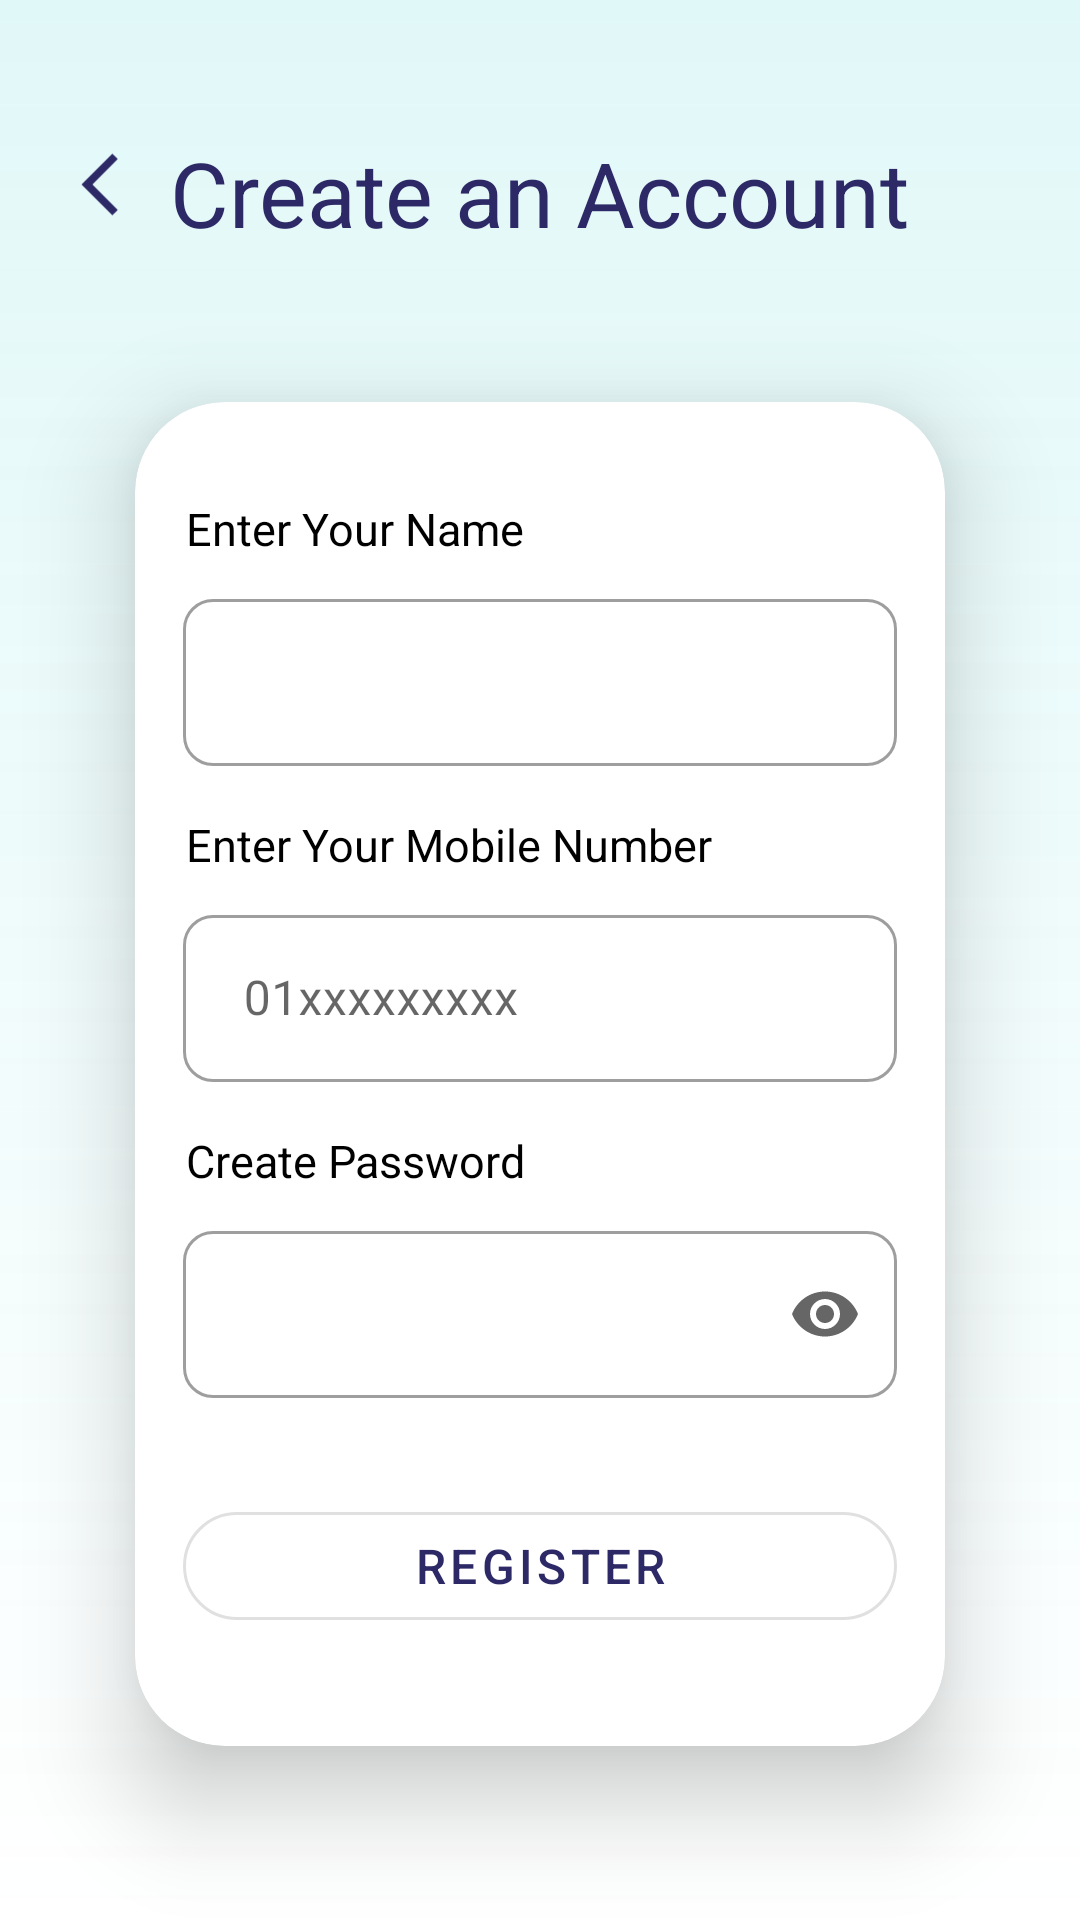

Reconstruct the res/layout file that produces this screen, plus the resources it refers to.
<!-- AndroidManifest.xml: application theme Theme.AnimalHealth -->
<!-- res/layout/fragment_register.xml -->
<?xml version="1.0" encoding="utf-8"?>
<FrameLayout xmlns:android="http://schemas.android.com/apk/res/android"
    xmlns:app="http://schemas.android.com/apk/res-auto"
    xmlns:tools="http://schemas.android.com/tools"
    android:layout_width="match_parent"
    android:layout_height="match_parent"
    tools:context=".authflow.presentation.ui.fragments.RegisterFragment"
    android:background="@drawable/custom_background">

    <androidx.constraintlayout.widget.ConstraintLayout
        android:layout_width="match_parent"
        android:layout_height="match_parent">

        <TextView
            android:id="@+id/create_account_tv"
            android:layout_width="258dp"
            android:layout_height="35dp"
            android:layout_marginTop="44dp"
            android:text="Create an Account"
            android:textColor="@color/dark_blue"
            android:textSize="30sp"
            android:textAlignment="center"
            app:layout_constraintEnd_toEndOf="parent"
            app:layout_constraintHorizontal_bias="0.496"
            app:layout_constraintStart_toStartOf="parent"
            app:layout_constraintTop_toTopOf="parent" />

        <androidx.cardview.widget.CardView
            android:layout_width="0dp"
            android:layout_height="wrap_content"
            android:layout_marginStart="16dp"
            android:layout_marginTop="16dp"
            android:layout_marginEnd="16dp"
            android:background="@drawable/custom_shape"
            app:cardUseCompatPadding="true"
            android:scaleType="center"
            app:cardCornerRadius="30dp"
            app:cardElevation="20dp"
            app:layout_constraintEnd_toEndOf="parent"
            app:layout_constraintStart_toStartOf="parent"
            app:layout_constraintTop_toBottomOf="@+id/create_account_tv">

            <androidx.constraintlayout.widget.ConstraintLayout
                android:layout_width="match_parent"
                android:layout_height="match_parent">

                <TextView
                    android:id="@+id/number_id"
                    android:layout_width="wrap_content"
                    android:layout_height="wrap_content"
                    android:layout_marginLeft="17dp"
                    android:layout_marginTop="32dp"
                    android:text="Enter Your Name"
                    android:textColor="@color/black"
                    android:textSize="15dp"
                    app:layout_constraintStart_toStartOf="parent"
                    app:layout_constraintTop_toTopOf="parent" />


                <TextView
                    android:id="@+id/textView4"
                    android:layout_width="wrap_content"
                    android:layout_height="wrap_content"
                    android:layout_marginLeft="17dp"
                    android:layout_marginTop="16dp"
                    android:text="Enter Your Mobile Number"
                    android:textColor="@color/black"
                    android:textSize="15dp"
                    app:layout_constraintStart_toStartOf="parent"
                    app:layout_constraintTop_toBottomOf="@+id/textInputLayout" />

                <com.google.android.material.textfield.TextInputLayout

                    android:id="@+id/textInputLayout"
                    style="@style/Widget.MaterialComponents.TextInputLayout.OutlinedBox"
                    android:layout_width="0dp"
                    android:layout_height="wrap_content"
                    android:layout_marginStart="16dp"
                    android:layout_marginTop="8dp"
                    android:layout_marginEnd="16dp"
                    app:boxCornerRadiusBottomEnd="10dp"
                    app:boxCornerRadiusBottomStart="10dp"
                    app:boxCornerRadiusTopEnd="10dp"
                    app:boxCornerRadiusTopStart="10dp"
                    app:layout_constraintEnd_toEndOf="parent"
                    app:layout_constraintHorizontal_bias="0.25"
                    app:layout_constraintStart_toStartOf="parent"
                    app:layout_constraintTop_toBottomOf="@+id/number_id">

                    <com.google.android.material.textfield.TextInputEditText
                        android:id="@+id/name_input"
                        android:layout_width="match_parent"
                        android:layout_height="match_parent"
                        android:textColor="@color/black" />

                </com.google.android.material.textfield.TextInputLayout>

                <com.google.android.material.textfield.TextInputLayout

                    android:id="@+id/textInputLayout2"
                    style="@style/Widget.MaterialComponents.TextInputLayout.OutlinedBox"
                    android:layout_width="0dp"
                    android:layout_height="wrap_content"
                    android:layout_marginStart="16dp"
                    android:layout_marginTop="8dp"
                    android:layout_marginEnd="16dp"
                    app:boxCornerRadiusBottomEnd="10dp"
                    app:boxCornerRadiusBottomStart="10dp"
                    app:boxCornerRadiusTopEnd="10dp"
                    app:boxCornerRadiusTopStart="10dp"
                    app:layout_constraintEnd_toEndOf="parent"
                    app:layout_constraintHorizontal_bias="0.25"
                    app:layout_constraintStart_toStartOf="parent"
                    app:layout_constraintTop_toBottomOf="@+id/textView4">

                    <com.google.android.material.textfield.TextInputEditText
                        android:id="@+id/mobile_input"
                        android:layout_width="match_parent"
                        android:layout_height="match_parent"
                        android:hint=" 01xxxxxxxxx"
                        android:inputType="phone"
                        android:textColor="@color/black" />

                </com.google.android.material.textfield.TextInputLayout>

                <TextView
                    android:id="@+id/textView5"
                    android:layout_width="wrap_content"
                    android:layout_height="wrap_content"
                    android:layout_marginLeft="17dp"
                    android:layout_marginTop="16dp"
                    android:text="Create Password"
                    android:textColor="@color/black"
                    android:textSize="15dp"
                    app:layout_constraintStart_toStartOf="parent"
                    app:layout_constraintTop_toBottomOf="@+id/textInputLayout2" />

                <com.google.android.material.textfield.TextInputLayout
                    android:id="@+id/PasswordInput"
                    style="@style/Widget.MaterialComponents.TextInputLayout.OutlinedBox"
                    android:layout_width="0dp"
                    android:layout_height="wrap_content"
                    android:layout_marginStart="16dp"
                    android:layout_marginTop="8dp"
                    android:layout_marginEnd="16dp"
                    app:boxCornerRadiusBottomEnd="10dp"
                    app:boxCornerRadiusBottomStart="10dp"
                    app:boxCornerRadiusTopEnd="10dp"
                    app:boxCornerRadiusTopStart="10dp"
                    app:endIconMode="password_toggle"
                    app:layout_constraintEnd_toEndOf="parent"
                    app:layout_constraintStart_toStartOf="parent"
                    app:layout_constraintTop_toBottomOf="@+id/textView5">

                    <com.google.android.material.textfield.TextInputEditText
                        android:id="@+id/PasswordInputText"
                        style="?colorOnPrimary"
                        android:layout_width="match_parent"
                        android:layout_height="match_parent"
                        android:inputType="textPassword" />
                </com.google.android.material.textfield.TextInputLayout>

                <com.google.android.material.button.MaterialButton
                    android:id="@+id/RegisterBtn"
                    style="?attr/materialButtonOutlinedStyle"
                    android:layout_width="0dp"
                    android:layout_height="wrap_content"
                    android:layout_marginStart="16dp"
                    android:layout_marginTop="32dp"
                    android:layout_marginEnd="16dp"
                    android:layout_marginBottom="36dp"
                    android:text="@string/register"
                    android:textSize="16sp"
                    app:cornerRadius="20sp"
                    app:layout_constraintBottom_toBottomOf="parent"
                    app:layout_constraintEnd_toEndOf="parent"
                    app:layout_constraintStart_toStartOf="parent"
                    app:layout_constraintTop_toBottomOf="@+id/PasswordInput" />


            </androidx.constraintlayout.widget.ConstraintLayout>
        </androidx.cardview.widget.CardView>

        <ImageView
            android:id="@+id/register_back_arrow"
            android:layout_width="0dp"
            android:layout_height="0dp"
            android:layout_marginStart="16dp"
            android:rotationY="180"
            android:src="@drawable/arrow"
            app:layout_constraintBottom_toBottomOf="@+id/create_account_tv"
            app:layout_constraintEnd_toStartOf="@+id/create_account_tv"
            app:layout_constraintHorizontal_bias="0.0"
            app:layout_constraintStart_toStartOf="parent"
            app:layout_constraintTop_toTopOf="@+id/create_account_tv"
            app:layout_constraintVertical_bias="1.0"
            android:focusable="true"
            android:foreground="?android:attr/selectableItemBackground"
            android:clickable="true"
            android:padding="5dp"/>


    </androidx.constraintlayout.widget.ConstraintLayout>
</FrameLayout>
<!-- resources referenced by this layout -->
<resources>
  <color name="black">#FF000000</color>
  <color name="dark_blue">#2C2966</color>
  <!-- drawable arrow (drawable) -->
  <vector android:autoMirrored="true" android:height="24dp"
      android:tint="#2C2966" android:viewportHeight="24"
      android:viewportWidth="24" android:width="24dp" xmlns:android="http://schemas.android.com/apk/res/android">
      <path android:fillColor="@android:color/white" android:pathData="M6.23,20.23l1.77,1.77l10,-10l-10,-10l-1.77,1.77l8.23,8.23z"/>
  </vector>
  <!-- drawable custom_background (drawable) -->
  <?xml version="1.0" encoding="utf-8"?>
  <shape android:shape="rectangle"
      xmlns:android="http://schemas.android.com/apk/res/android">
      <gradient android:angle="-90"
          android:startColor="@color/cyan"
          android:endColor="@color/off_white"
          android:type="linear" />
  </shape>
  <!-- drawable custom_shape (drawable) -->
  <?xml version="1.0" encoding="utf-8"?>
  <shape
      xmlns:android="http://schemas.android.com/apk/res/android">
     <corners
         android:radius="50dp"
         />
      <solid
          android:color="@color/white"/>
  
  
  </shape>
  <string name="register">Register</string>
  <style name="Theme.AnimalHealth" parent="Theme.MaterialComponents.Light.NoActionBar">
          
          <item name="colorPrimary">@color/dark_blue</item>
          <item name="colorPrimaryVariant">@color/dark_blue</item>
          <item name="colorOnPrimary">@color/white</item>
          
          <item name="colorSecondary">@color/dark_blue</item>
          <item name="colorSecondaryVariant">@color/white</item>
          <item name="colorOnSecondary">@color/white</item>
          
          <item name="android:statusBarColor" tools:targetApi="l">?attr/colorPrimaryVariant</item>
          
      </style>
  <color name="cyan">#2E5BD8D8</color>
  <color name="off_white">#00FFFFFF</color>
  <color name="white">#FFFFFFFF</color>
</resources>
